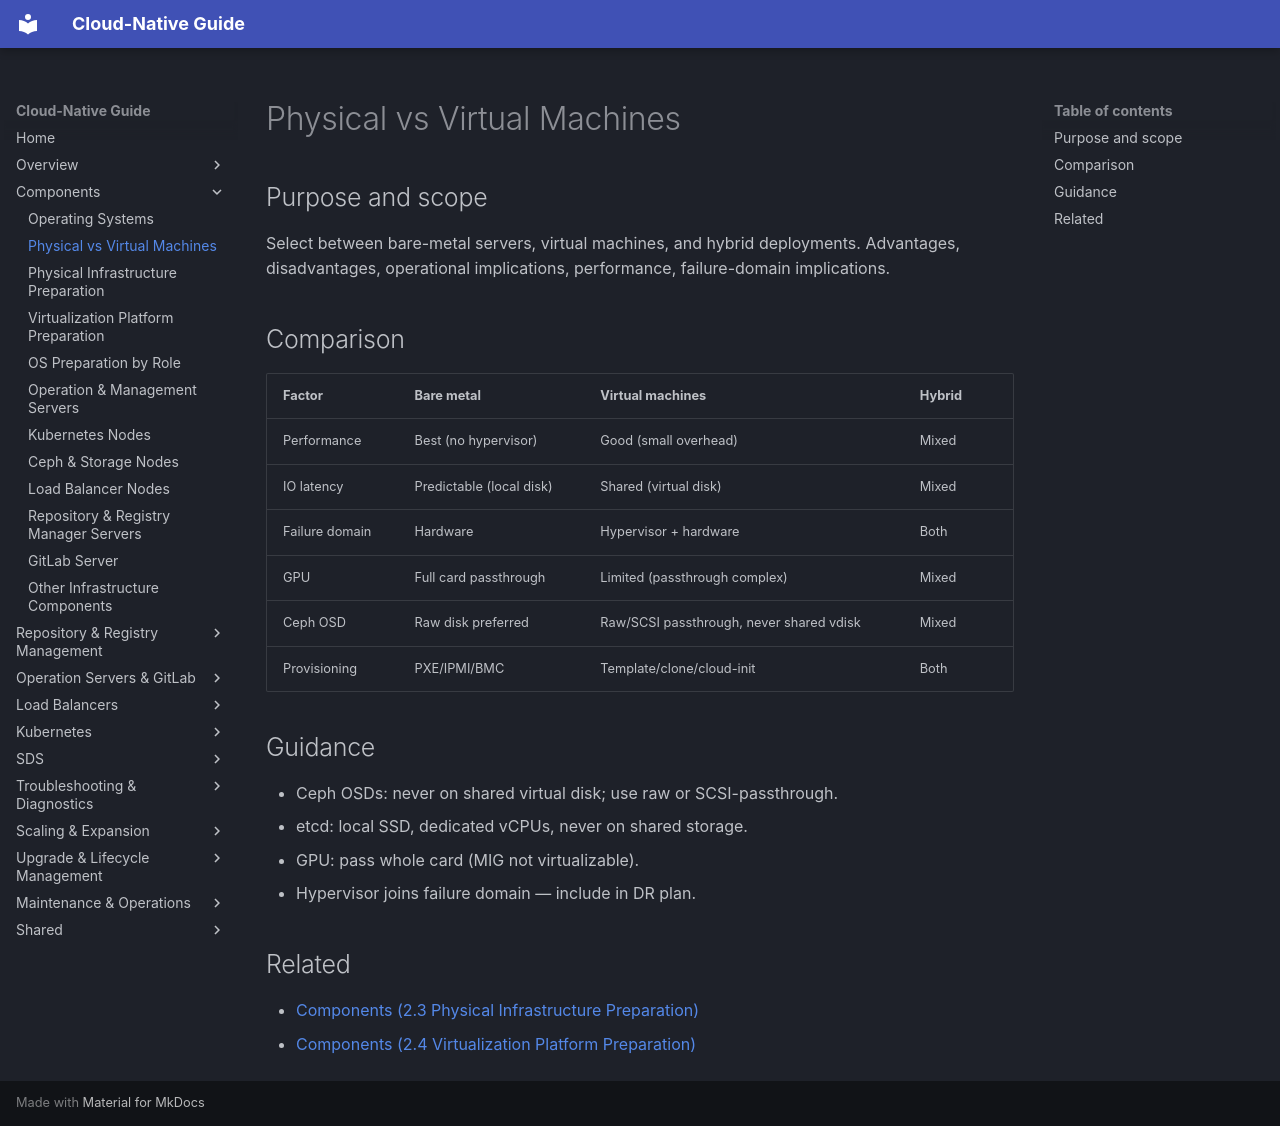

repository: DavoudTeimouri/cloud-native-guide · page: 02-components/2.2-physical-vs-vm/index.html · generator: mkdocs

# Physical vs Virtual Machines

## Purpose and scope
Select between bare-metal servers, virtual machines, and hybrid deployments. Advantages, disadvantages, operational implications, performance, failure-domain implications.

## Comparison
| Factor | Bare metal | Virtual machines | Hybrid |
|---|---|---|---|
| Performance | Best (no hypervisor) | Good (small overhead) | Mixed |
| IO latency | Predictable (local disk) | Shared (virtual disk) | Mixed |
| Failure domain | Hardware | Hypervisor + hardware | Both |
| GPU | Full card passthrough | Limited (passthrough complex) | Mixed |
| Ceph OSD | Raw disk preferred | Raw/SCSI passthrough, never shared vdisk | Mixed |
| Provisioning | PXE/IPMI/BMC | Template/clone/cloud-init | Both |

## Guidance
- Ceph OSDs: never on shared virtual disk; use raw or SCSI-passthrough.
- etcd: local SSD, dedicated vCPUs, never on shared storage.
- GPU: pass whole card (MIG not virtualizable).
- Hypervisor joins failure domain — include in DR plan.

## Related
- [Components (2.3 Physical Infrastructure Preparation)](2.3-physical-infra-prep.md)
- [Components (2.4 Virtualization Platform Preparation)](2.4-virtualization-prep.md)
